Run: headless pygame with SDL's dummy video driver; simulated clock (each Clock.tick advances the game by its frame time, no real sleeping); random seed 0; keys injected as events and as key.get_pressed() state; no mouse input.
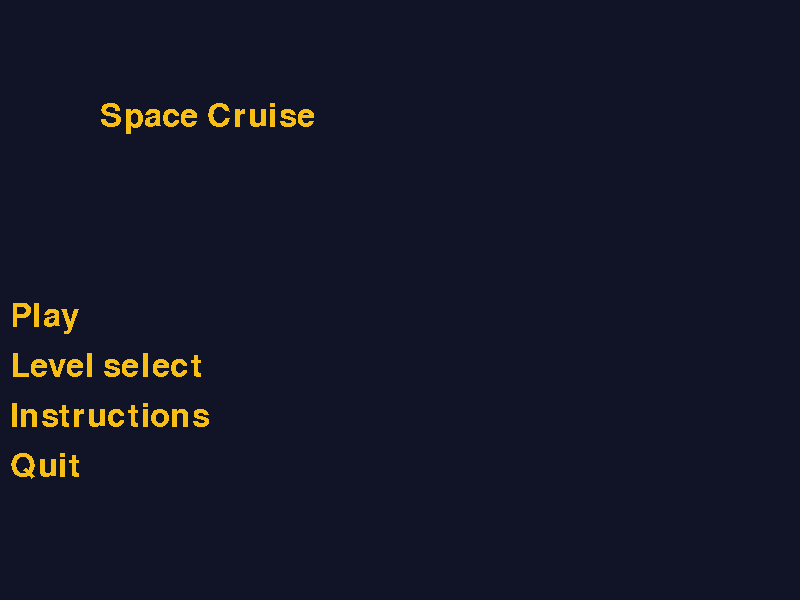
Frame 1 of 4 · flips 1–60 · no input
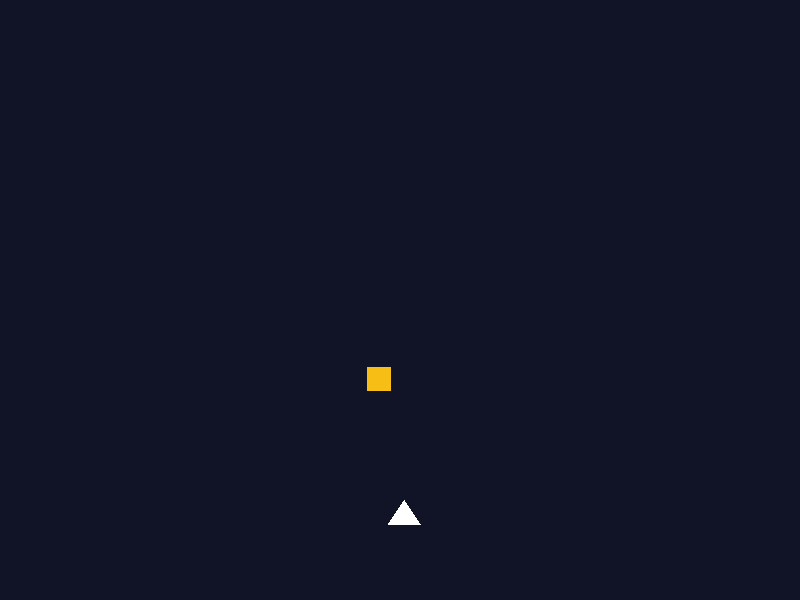
Frame 2 of 4 · flips 61–180 · tapped SPACE, RETURN · held RIGHT (→), D
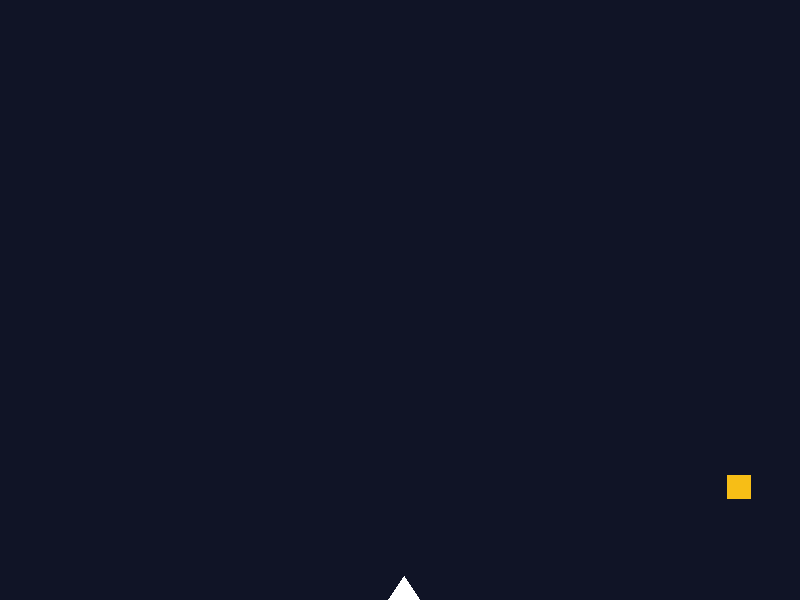
Frame 3 of 4 · flips 181–300 · held DOWN (↓), S
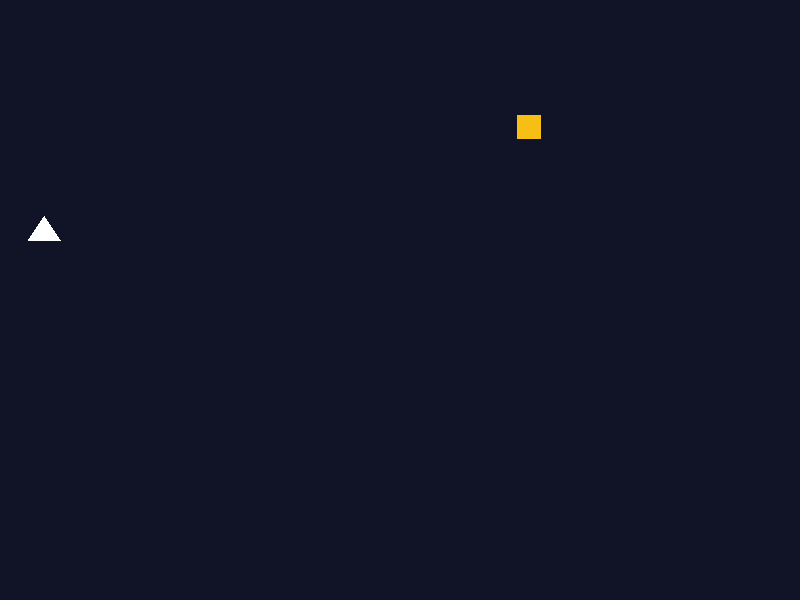
Frame 4 of 4 · flips 301–420 · held LEFT (←), A, UP (↑), W

The pygame program that drew these frames:

# Alise Linda Viļuma, av17098
# Requires Python and PyGame to run
# Avoid bullets and try to get the highest score

# TODO: Add enemies and highscore

import pygame
from pygame.locals import *

# --Essentals for game running--
pygame.init()
SCR_X = 800
SCR_Y = 600
DISPLAYSURF = pygame.display.set_mode((SCR_X, SCR_Y))
pygame.display.set_caption('Space Cruise')
clock = pygame.time.Clock()
done = False

# --A couple of constants used in the game--
FPS = 60
BGCOLOR = (16, 20, 38)
WHITE = (255, 255, 255)
BLACK = (0, 0, 0)
YELLOW = (247,190,22)

# Speed in pixels per frame (default values)
x_speed = 0
y_speed = 0
speed = 3
 
# Start/current position
x_coord = SCR_X / 2 - 12
y_coord = SCR_Y / 6 * 5

enemy_x = 10
enemy_y = 10
enemy_x_speed = 3
enemy_y_speed = 3

# Splash, Gamewin and Gameover screen
# TODO: make the screens
# IMPORTANT: splash, gamewin and gameover cannot be all true!
display_splash = True
display_gameover = False
display_gamewin = False

# Fonts
# TODO: Choose a good font size and font family to use
title = pygame.font.Font(None, 48)
font = pygame.font.Font(None, 48)

# Player object
# TODO: replace with a sprite
def drawPlayer(screen, x, y):
    pygame.draw.polygon(screen, WHITE, [[x + 16, y], [x, y + 24], [x + 32, y + 24]], 0)

def drawEnemy(screen, pos_x, pos_y):
    pygame.draw.rect(screen, YELLOW, [pos_x, pos_y, 24, 24], 0)

def movePlayer(x, y):
    global x_coord
    global y_coord

    # Player's new coordinates
    x_coord = x_coord + x
    y_coord = y_coord + y

    # Player's bounds
    bound_x = SCR_X - 32
    bound_y = SCR_Y - 24

    # Keeps player within screen's bounds
    if x_coord > bound_x:
        x_coord = bound_x
    elif x_coord < 0:
        x_coord = 0

    if y_coord > bound_y:
        y_coord = bound_y
    elif y_coord < 0:
        y_coord = 0

def moveEnemy():
    global enemy_x
    global enemy_y
    global enemy_x_speed
    global enemy_y_speed
    enemy_x = enemy_x + enemy_x_speed
    enemy_y = enemy_y + enemy_y_speed
    if enemy_x > SCR_X or enemy_x < 0:
        enemy_x_speed = enemy_x_speed * (-1)
    if enemy_y > SCR_Y or enemy_y < 0:
        enemy_y_speed = enemy_y_speed * (-1)

# -- Splash screen --
# -- TODO design and program a nice splash screen
# -- Instructions should be moved to separate page
while not done and display_splash:
    # Event handling
    for event in pygame.event.get():
        if event.type == pygame.QUIT:
            done = True
        if event.type == pygame.KEYDOWN:
            # TODO make menu items selectable via arrow keys and return key
            if event.key == pygame.K_RETURN:
                display_splash = False
    
    # Game logic

    # Refresh screen
    DISPLAYSURF.fill(BGCOLOR)

    # Drawing code
    # TODO: Proper title name and item position
    text = font.render('Space Cruise', False, YELLOW)
    DISPLAYSURF.blit(text, [100, 100])

    text = font.render('Play', False, YELLOW)
    DISPLAYSURF.blit(text, [10, 300])

    text = font.render('Level select', False, YELLOW)
    DISPLAYSURF.blit(text, [10, 350])

    text = font.render('Instructions', False, YELLOW)
    DISPLAYSURF.blit(text, [10, 400])

    text = font.render('Quit', False, YELLOW)
    DISPLAYSURF.blit(text, [10, 450])

    pygame.display.update()
    clock.tick(FPS)

# -- Game Over screen --
# -- TODO: Make one

# -- Main game loop --
while not done:
    # Event handling
    for event in pygame.event.get():
        if event.type == pygame.QUIT:
            done = True

        elif event.type == pygame.KEYDOWN:
            print("User pressed a key")
            if event.key == pygame.K_LEFT:
                x_speed = speed * (-1)
            elif event.key == pygame.K_RIGHT:
                x_speed = speed
            elif event.key == pygame.K_UP:
                y_speed = speed * (-1)
            elif event.key == pygame.K_DOWN:
                y_speed = speed

        elif event.type == pygame.KEYUP:
            print("User let go of a key")
            if event.key == pygame.K_LEFT or event.key == pygame.K_RIGHT:
                x_speed = 0
            elif event.key == pygame.K_UP or event.key == pygame.K_DOWN:
                y_speed = 0

    # Game logic
    movePlayer(x_speed, y_speed)
    moveEnemy()

    # Refresh screen
    DISPLAYSURF.fill(BGCOLOR)

    # Drawing code
    drawPlayer(DISPLAYSURF, x_coord, y_coord)
    drawEnemy(DISPLAYSURF, enemy_x, enemy_y)

    pygame.display.update()
    clock.tick(FPS)

pygame.quit()
